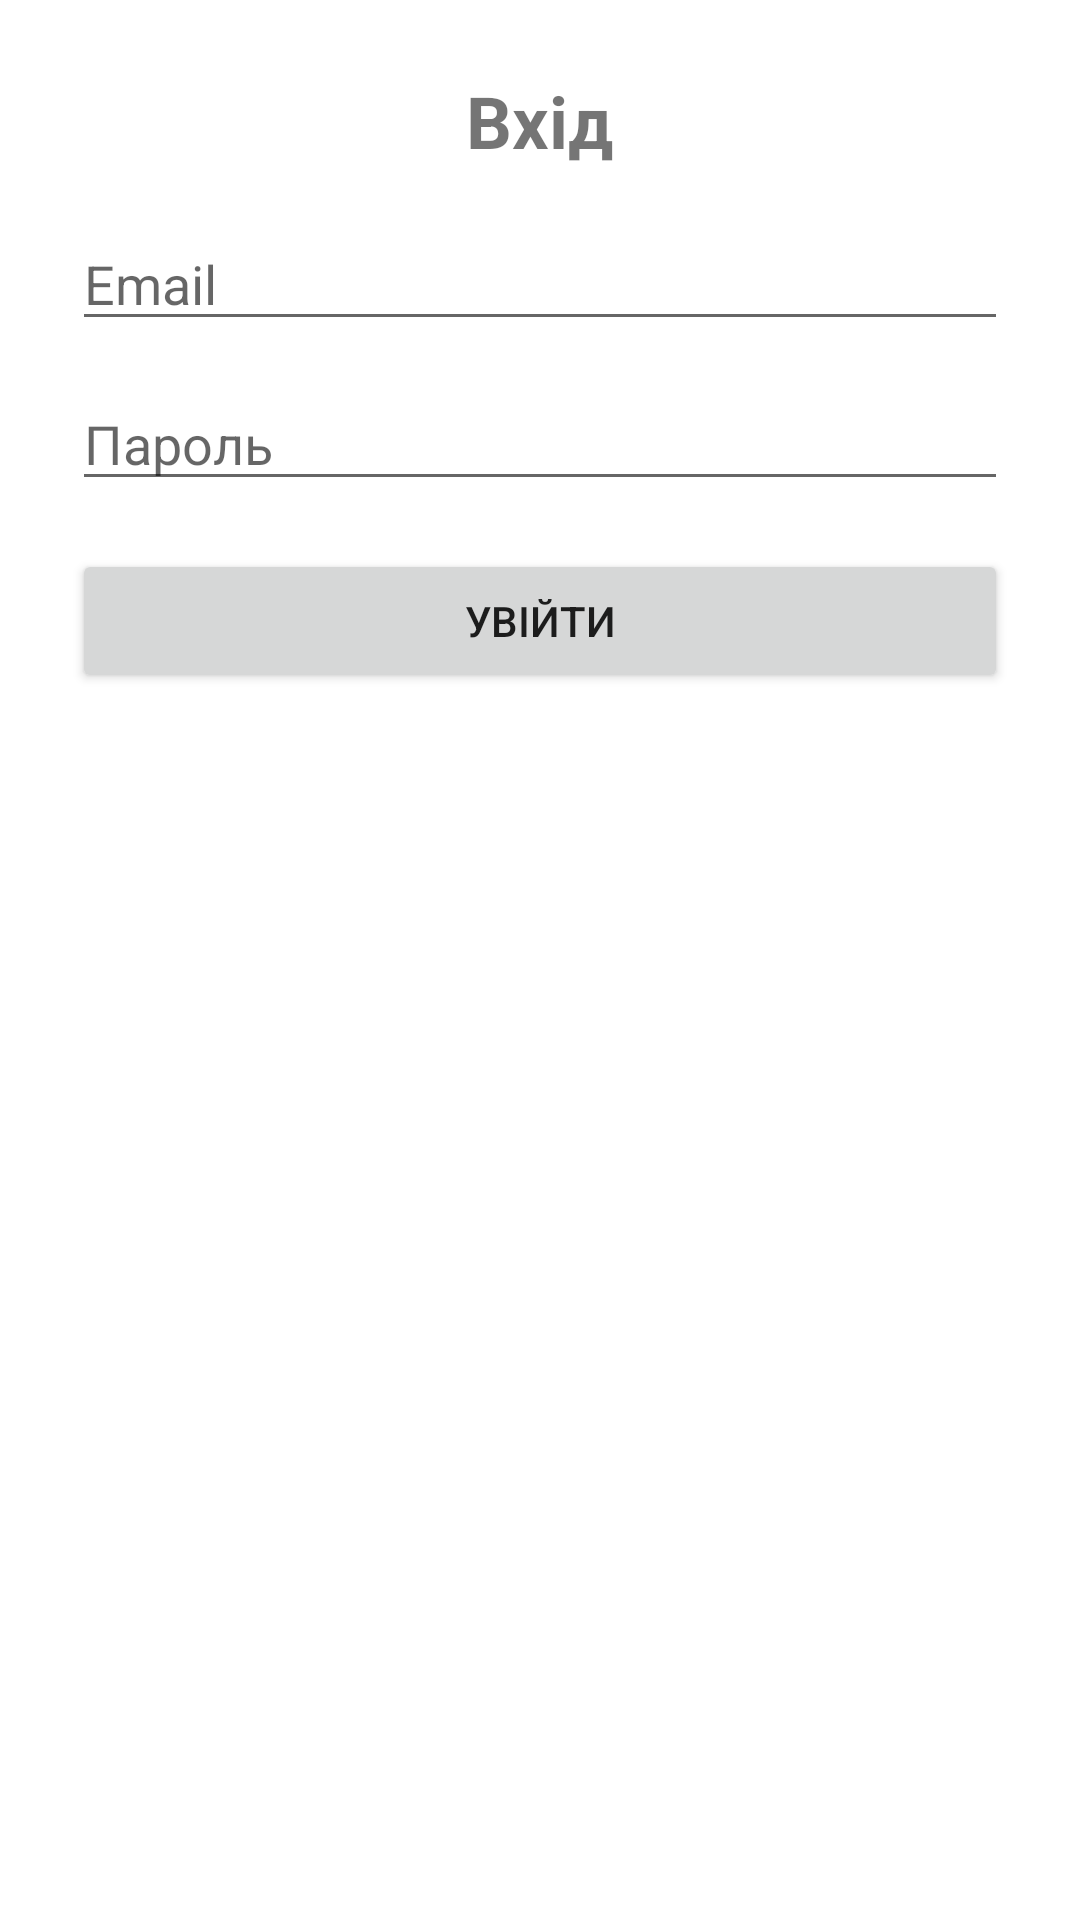

Here is an Android app screen rendered from its layout file. Give the layout XML and the strings, colors and styles it references.
<!-- AndroidManifest.xml: application theme Theme.Lab6 -->
<!-- res/layout/activity_login.xml -->
<?xml version="1.0" encoding="utf-8"?>
<LinearLayout xmlns:android="http://schemas.android.com/apk/res/android"
    android:layout_width="match_parent"
    android:layout_height="match_parent"
    android:orientation="vertical"
    android:padding="24dp">

    <TextView
        android:layout_width="wrap_content"
        android:layout_height="wrap_content"
        android:text="Вхід"
        android:textSize="24sp"
        android:textStyle="bold"
        android:layout_gravity="center_horizontal"
        android:layout_marginBottom="16dp" />

    <EditText
        android:id="@+id/etLoginEmail"
        android:layout_width="match_parent"
        android:layout_height="wrap_content"
        android:hint="Email"
        android:inputType="textEmailAddress"
        android:layout_marginBottom="12dp" />

    <EditText
        android:id="@+id/etLoginPassword"
        android:layout_width="match_parent"
        android:layout_height="wrap_content"
        android:hint="Пароль"
        android:inputType="textPassword"
        android:layout_marginBottom="16dp" />

    <Button
        android:id="@+id/btnLogin"
        android:layout_width="match_parent"
        android:layout_height="wrap_content"
        android:text="Увійти" />

    <TextView
        android:id="@+id/tvLoginError"
        android:layout_width="match_parent"
        android:layout_height="wrap_content"
        android:textColor="@android:color/holo_red_dark"
        android:layout_marginTop="12dp" />
</LinearLayout>
<!-- resources referenced by this layout -->
<resources>
  <style name="Theme.Lab6" parent="Theme.MaterialComponents.DayNight.DarkActionBar">
          <item name="colorPrimary">@color/purple_500</item>
          <item name="colorPrimaryVariant">@color/purple_500</item>
          <item name="colorOnPrimary">@color/white</item>
      </style>
  <!-- not gathered from this repository: default colours our renderer supplied (Android Studio template values) -->
  <color name="purple_500">#FF6200EE</color>
  <color name="white">#FFFFFFFF</color>
</resources>
